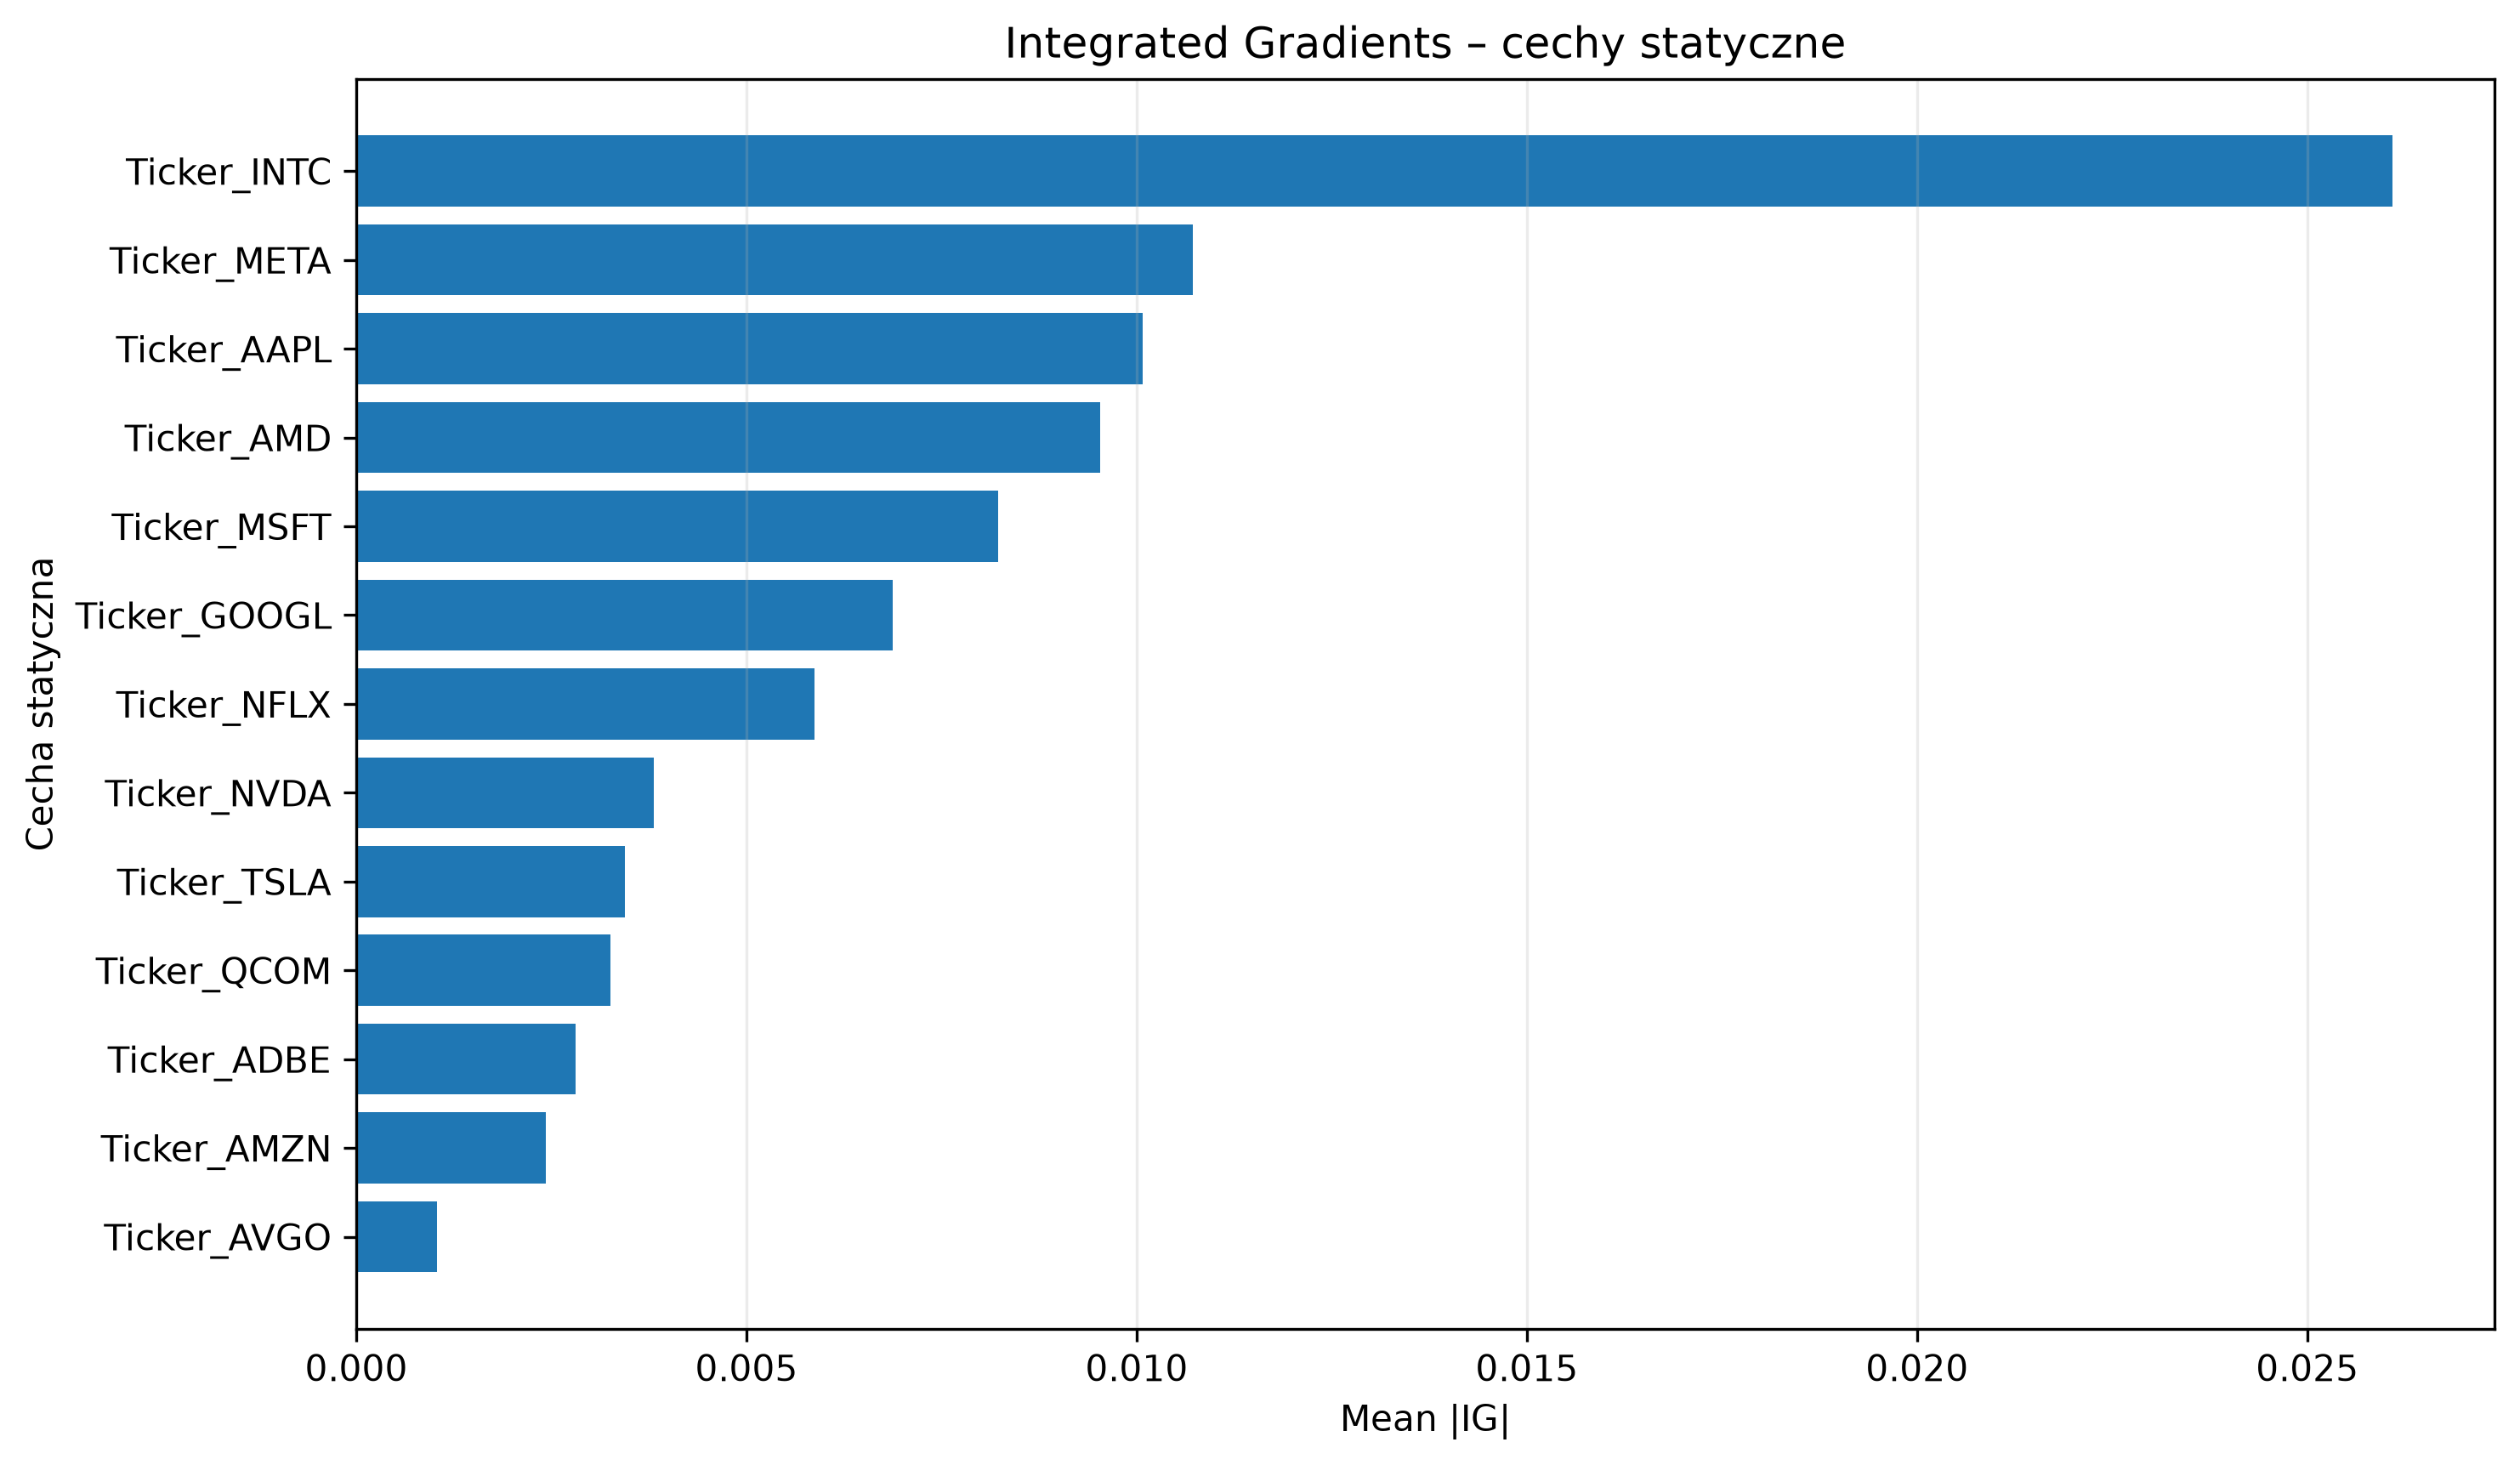

Data behind this chart, as committed beside it:
Feature, Mean_Abs_IG, Mean_IG, Positive_Share, Negative_Share
Ticker_INTC, 0.02609, -0.02609, 0.0, 0.1467
Ticker_META, 0.01072, -0.01072, 0.0, 0.07333
Ticker_AAPL, 0.01007, 0.01007, 0.06667, 0.0
Ticker_AMD, 0.009536, -0.009536, 0.0, 0.1
Ticker_MSFT, 0.008226, 0.008226, 0.05333, 0.0
Ticker_GOOGL, 0.006873, -0.006873, 0.0, 0.08667
Ticker_NFLX, 0.005867, -0.005867, 0.0, 0.07333
Ticker_NVDA, 0.003809, 0.003809, 0.06, 0.0
Ticker_TSLA, 0.00344, -0.003124, 0.01333, 0.08
Ticker_QCOM, 0.003254, 0.003254, 0.08, 0.0
Ticker_ADBE, 0.002809, 0.002809, 0.04667, 0.0
Ticker_AMZN, 0.002427, -0.002427, 0.0, 0.04667
Ticker_AVGO, 0.001036, -0.0009247, 0.006667, 0.06667
